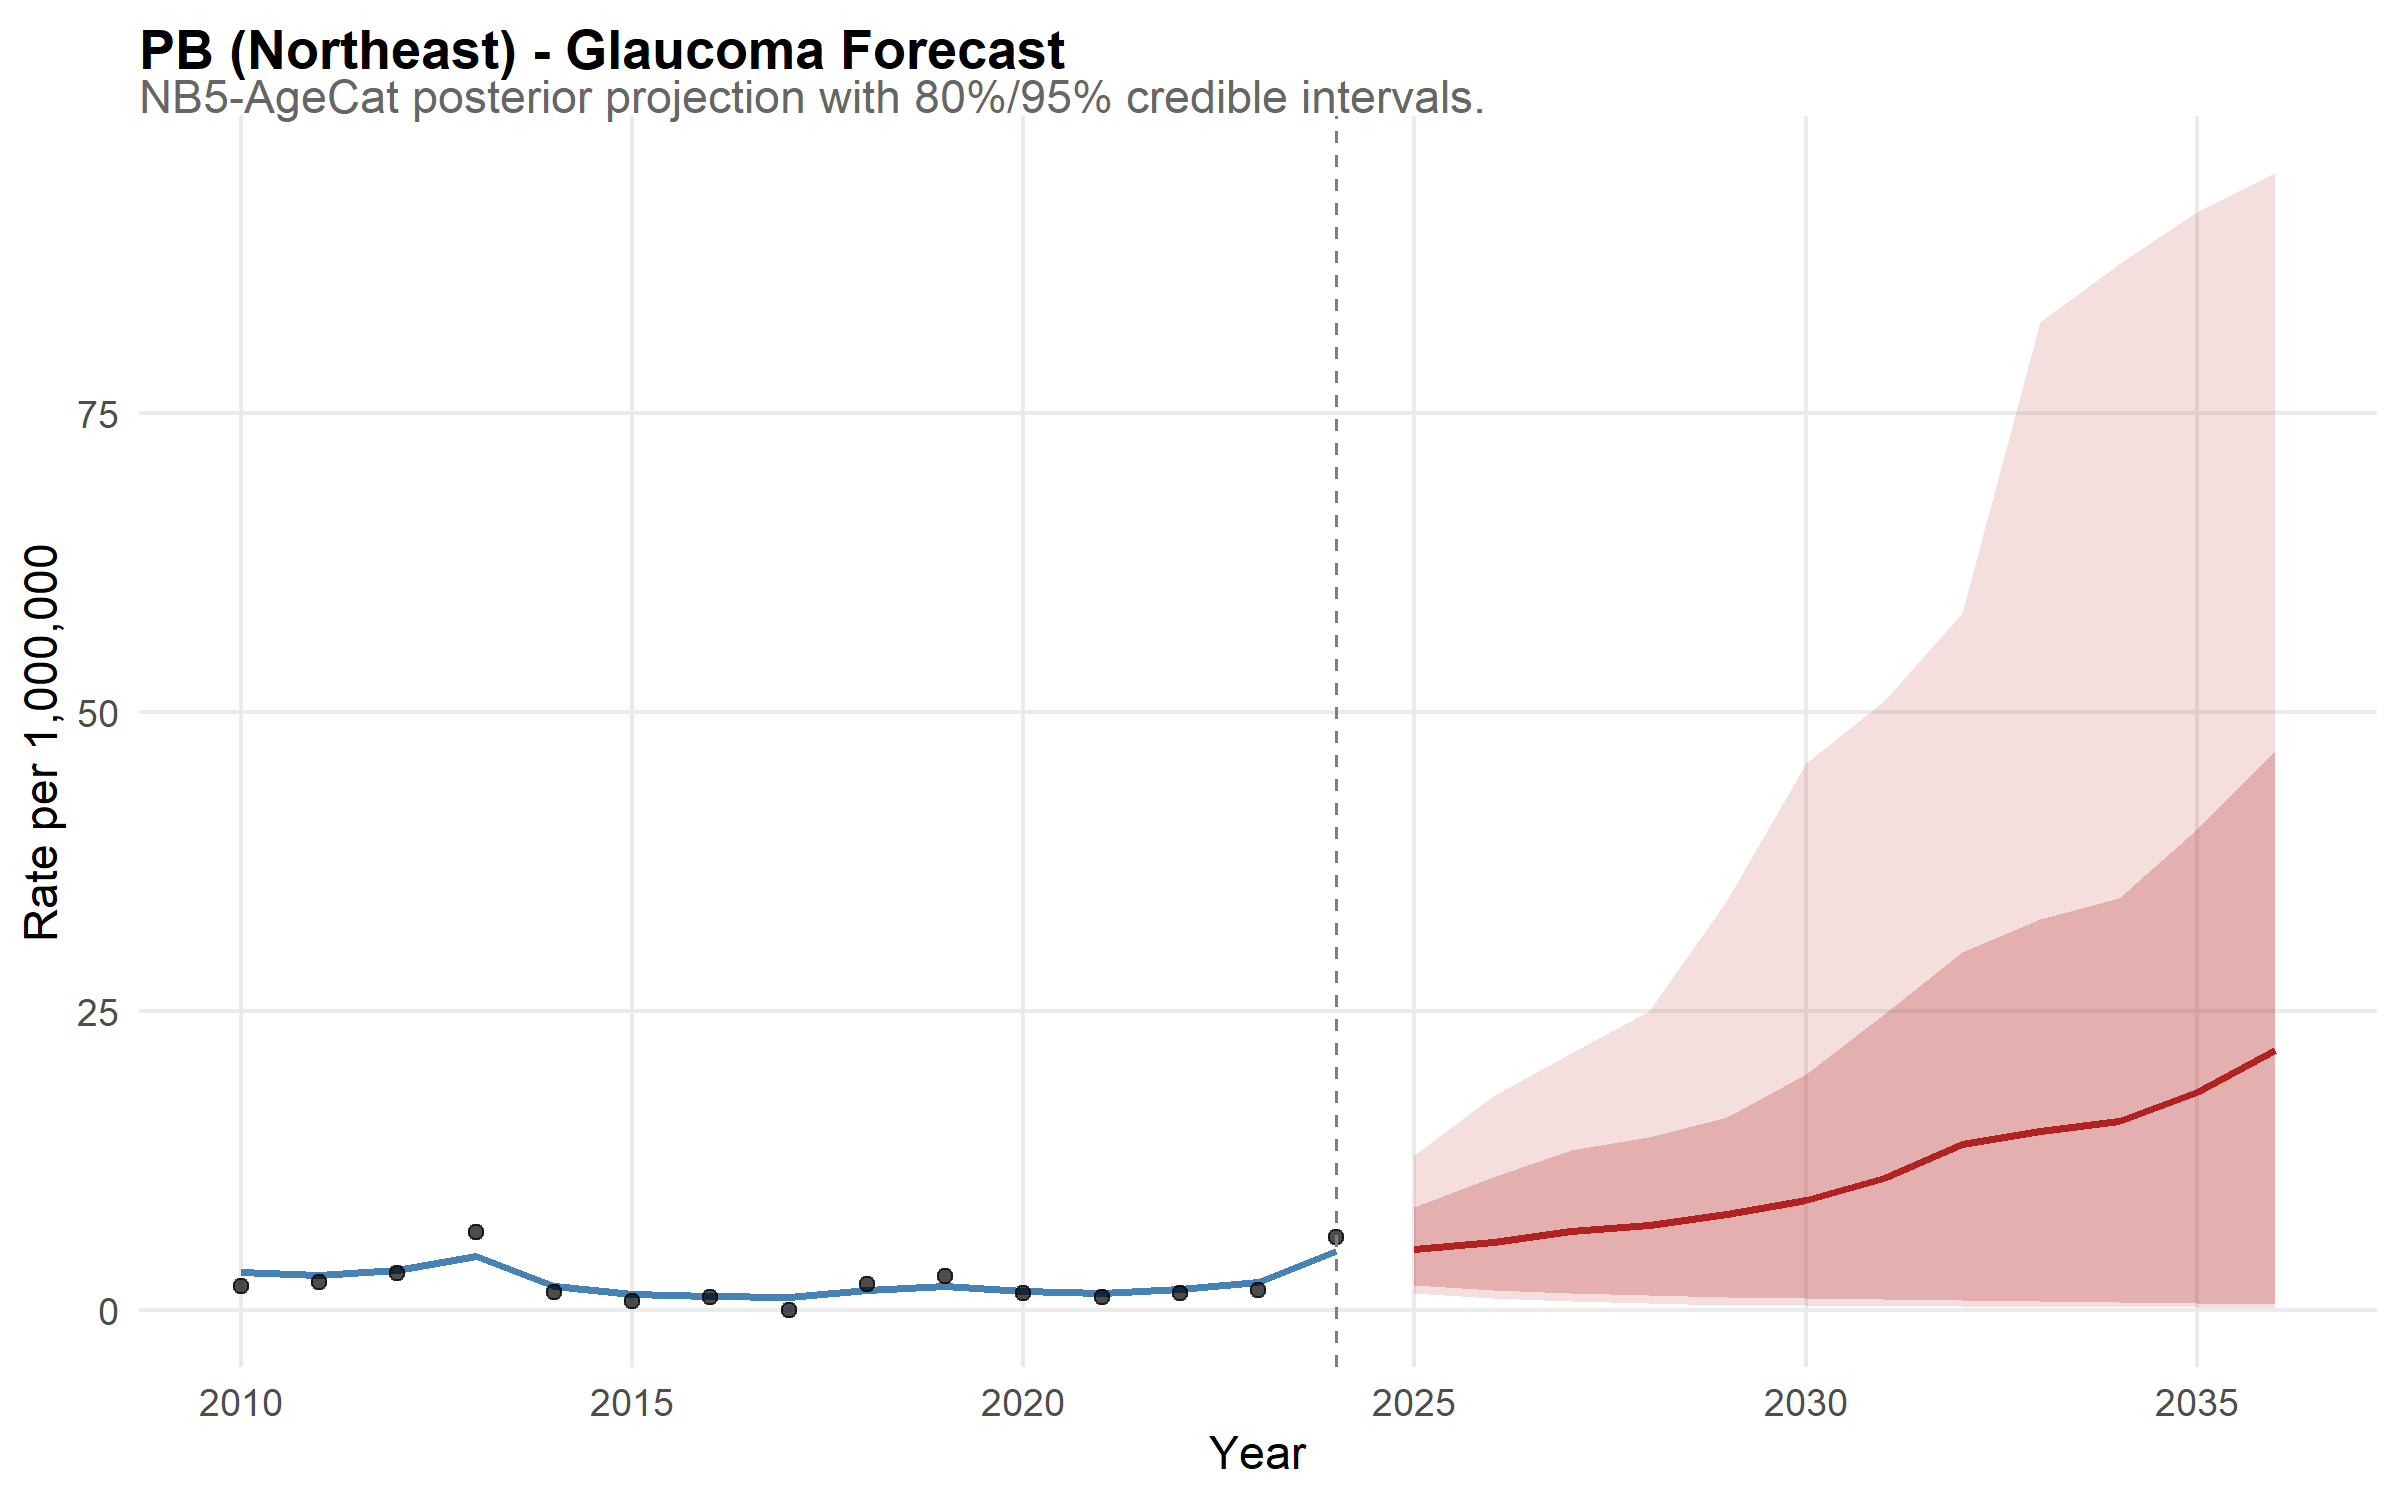

Source data for this figure (header and first rows):
state, year, disease, mean_rate, lower_95, upper_95, lower_80, upper_80, is_forecast, region, disease_label, state_f, layer, obs_rate
PB, 2010, glaucoma, 3.201, 1.63, 5.783, 2.131, 4.577, FALSE, Northeast, Glaucoma, PB, model, NA
PB, 2011, glaucoma, 2.901, 1.528, 5.085, 1.903, 3.99, FALSE, Northeast, Glaucoma, PB, model, NA
PB, 2012, glaucoma, 3.356, 1.8, 5.409, 2.325, 4.477, FALSE, Northeast, Glaucoma, PB, model, NA
PB, 2013, glaucoma, 4.511, 2.619, 7.114, 3.105, 6.055, FALSE, Northeast, Glaucoma, PB, model, NA
PB, 2014, glaucoma, 2.035, 1.057, 3.376, 1.306, 2.878, FALSE, Northeast, Glaucoma, PB, model, NA
PB, 2015, glaucoma, 1.326, 0.6265, 2.377, 0.8066, 1.943, FALSE, Northeast, Glaucoma, PB, model, NA
PB, 2016, glaucoma, 1.17, 0.5425, 2.221, 0.7014, 1.701, FALSE, Northeast, Glaucoma, PB, model, NA
PB, 2017, glaucoma, 1.037, 0.4801, 1.842, 0.6064, 1.537, FALSE, Northeast, Glaucoma, PB, model, NA
PB, 2018, glaucoma, 1.659, 0.8273, 2.846, 1.038, 2.375, FALSE, Northeast, Glaucoma, PB, model, NA
PB, 2019, glaucoma, 2.025, 1.04, 3.296, 1.326, 2.84, FALSE, Northeast, Glaucoma, PB, model, NA
PB, 2020, glaucoma, 1.611, 0.8048, 2.65, 1.005, 2.27, FALSE, Northeast, Glaucoma, PB, model, NA
PB, 2021, glaucoma, 1.453, 0.7397, 2.556, 0.8802, 2.053, FALSE, Northeast, Glaucoma, PB, model, NA
PB, 2022, glaucoma, 1.705, 0.8534, 3.032, 1.046, 2.474, FALSE, Northeast, Glaucoma, PB, model, NA
PB, 2023, glaucoma, 2.366, 1.314, 3.909, 1.601, 3.218, FALSE, Northeast, Glaucoma, PB, model, NA
PB, 2024, glaucoma, 4.927, 2.87, 7.821, 3.391, 6.747, FALSE, Northeast, Glaucoma, PB, model, NA
PB, 2025, glaucoma, 5.075, 1.41, 12.98, 2.079, 8.575, TRUE, Northeast, Glaucoma, PB, model, NA
PB, 2026, glaucoma, 5.705, 1.033, 17.88, 1.693, 11.11, TRUE, Northeast, Glaucoma, PB, model, NA
PB, 2027, glaucoma, 6.563, 0.7118, 21.51, 1.418, 13.35, TRUE, Northeast, Glaucoma, PB, model, NA
PB, 2028, glaucoma, 7.069, 0.5858, 24.99, 1.268, 14.43, TRUE, Northeast, Glaucoma, PB, model, NA
PB, 2029, glaucoma, 8.058, 0.4186, 34.27, 1.074, 16.12, TRUE, Northeast, Glaucoma, PB, model, NA
PB, 2030, glaucoma, 9.232, 0.3934, 45.78, 1.011, 19.7, TRUE, Northeast, Glaucoma, PB, model, NA
PB, 2031, glaucoma, 11.06, 0.3564, 50.95, 0.8937, 24.76, TRUE, Northeast, Glaucoma, PB, model, NA
PB, 2032, glaucoma, 13.85, 0.323, 58.31, 0.8044, 29.9, TRUE, Northeast, Glaucoma, PB, model, NA
PB, 2033, glaucoma, 14.97, 0.2573, 82.64, 0.78, 32.67, TRUE, Northeast, Glaucoma, PB, model, NA
PB, 2034, glaucoma, 15.76, 0.2749, 87.51, 0.6391, 34.48, TRUE, Northeast, Glaucoma, PB, model, NA
PB, 2035, glaucoma, 18.26, 0.2296, 91.8, 0.6071, 40.21, TRUE, Northeast, Glaucoma, PB, model, NA
PB, 2036, glaucoma, 21.74, 0.1912, 95.09, 0.5193, 46.85, TRUE, Northeast, Glaucoma, PB, model, NA
PB, 2010, NA, NA, NA, NA, NA, NA, NA, NA, NA, NA, observed, 2.004
PB, 2011, NA, NA, NA, NA, NA, NA, NA, NA, NA, NA, observed, 2.371
PB, 2012, NA, NA, NA, NA, NA, NA, NA, NA, NA, NA, observed, 3.116
PB, 2013, NA, NA, NA, NA, NA, NA, NA, NA, NA, NA, observed, 6.53
PB, 2014, NA, NA, NA, NA, NA, NA, NA, NA, NA, NA, observed, 1.515
PB, 2015, NA, NA, NA, NA, NA, NA, NA, NA, NA, NA, observed, 0.7475
PB, 2016, NA, NA, NA, NA, NA, NA, NA, NA, NA, NA, observed, 1.106
PB, 2017, NA, NA, NA, NA, NA, NA, NA, NA, NA, NA, observed, 0
PB, 2018, NA, NA, NA, NA, NA, NA, NA, NA, NA, NA, observed, 2.157
PB, 2019, NA, NA, NA, NA, NA, NA, NA, NA, NA, NA, observed, 2.84
PB, 2020, NA, NA, NA, NA, NA, NA, NA, NA, NA, NA, observed, 1.403
PB, 2021, NA, NA, NA, NA, NA, NA, NA, NA, NA, NA, observed, 1.04
PB, 2022, NA, NA, NA, NA, NA, NA, NA, NA, NA, NA, observed, 1.372
PB, 2023, NA, NA, NA, NA, NA, NA, NA, NA, NA, NA, observed, 1.698
PB, 2024, NA, NA, NA, NA, NA, NA, NA, NA, NA, NA, observed, 6.055
